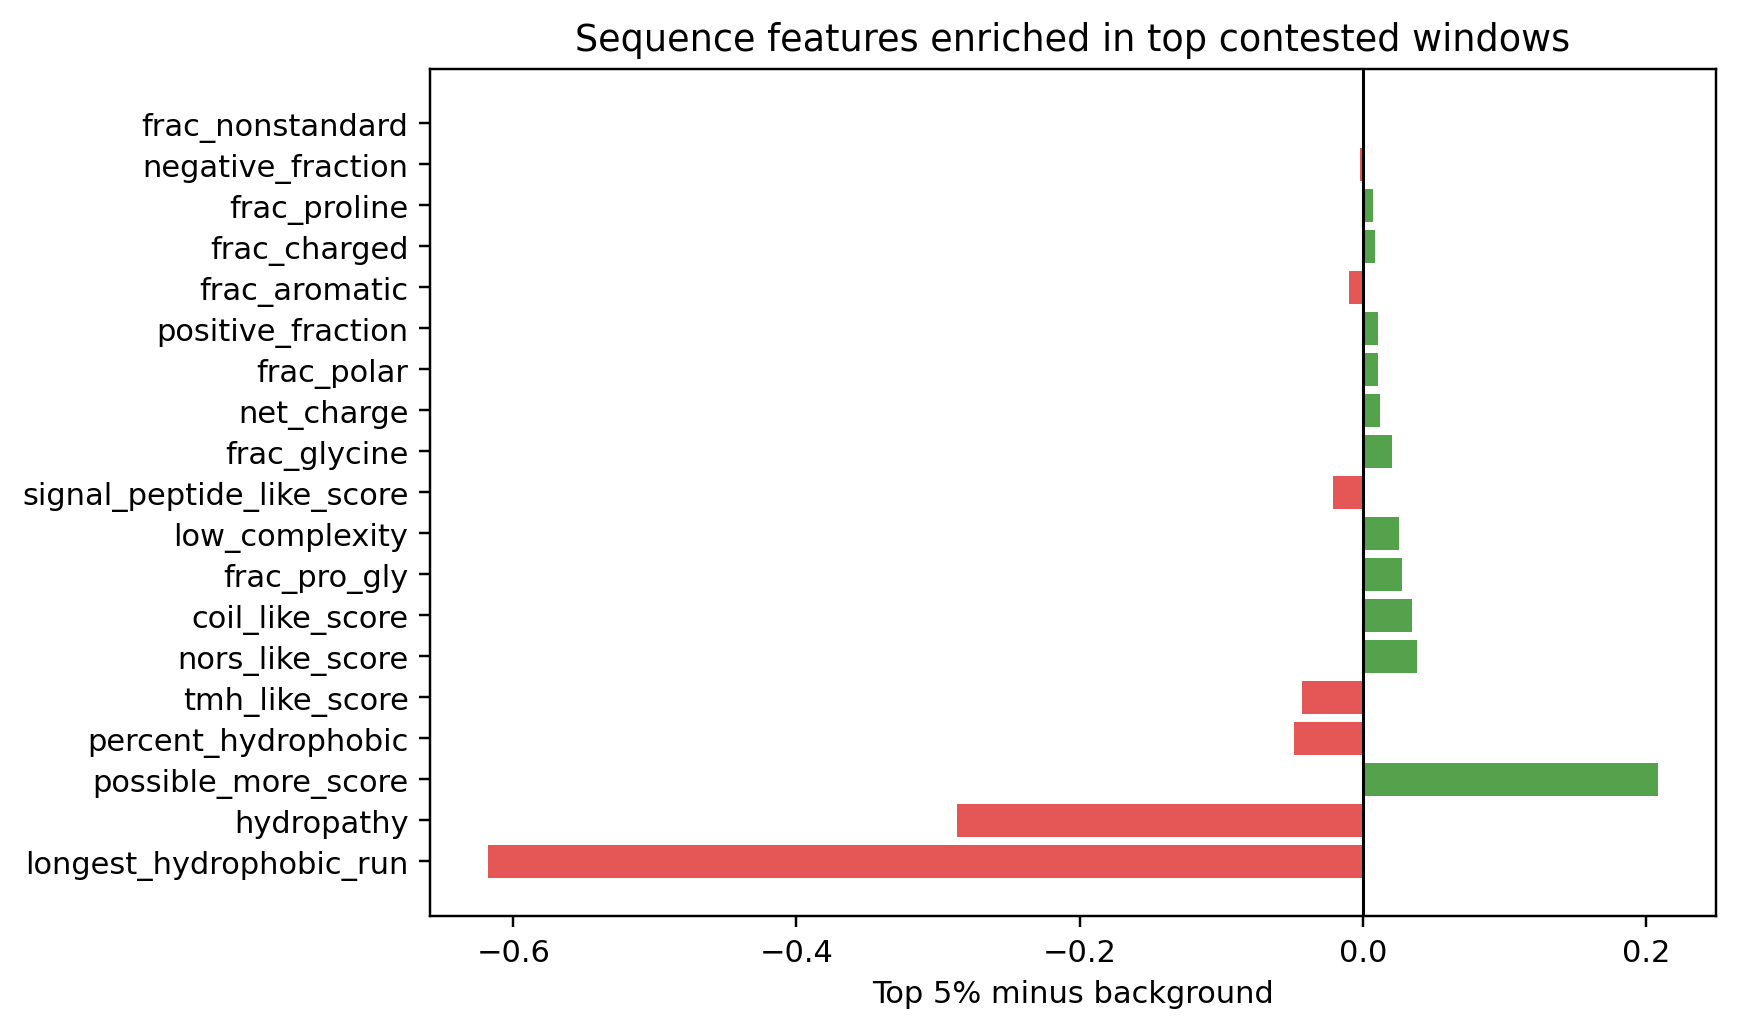

The file beside this chart, header and first rows:
feature, top5_mean, background_mean, delta_top_minus_background
longest_hydrophobic_run, 2.442, 3.059, -0.6176
hydropathy, -0.7704, -0.4837, -0.2866
possible_more_score, 0.8334, 0.6251, 0.2082
percent_hydrophobic, 0.3253, 0.3739, -0.04857
tmh_like_score, 0.0401, 0.08271, -0.04261
nors_like_score, 0.1813, 0.1433, 0.03803
coil_like_score, 0.1853, 0.1508, 0.03452
frac_pro_gly, 0.1522, 0.1243, 0.02787
low_complexity, 0.1992, 0.1734, 0.02576
signal_peptide_like_score, 0.05068, 0.07161, -0.02093
frac_glycine, 0.09117, 0.07052, 0.02064
net_charge, 0.01943, 0.007093, 0.01234
frac_polar, 0.2598, 0.2487, 0.0111
positive_fraction, 0.1563, 0.1457, 0.01063
frac_aromatic, 0.06973, 0.0797, -0.00997
frac_charged, 0.2932, 0.2843, 0.008915
frac_proline, 0.06101, 0.05378, 0.007232
negative_fraction, 0.1369, 0.1386, -0.001713
frac_nonstandard, 0.0, 0.0, 0.0
